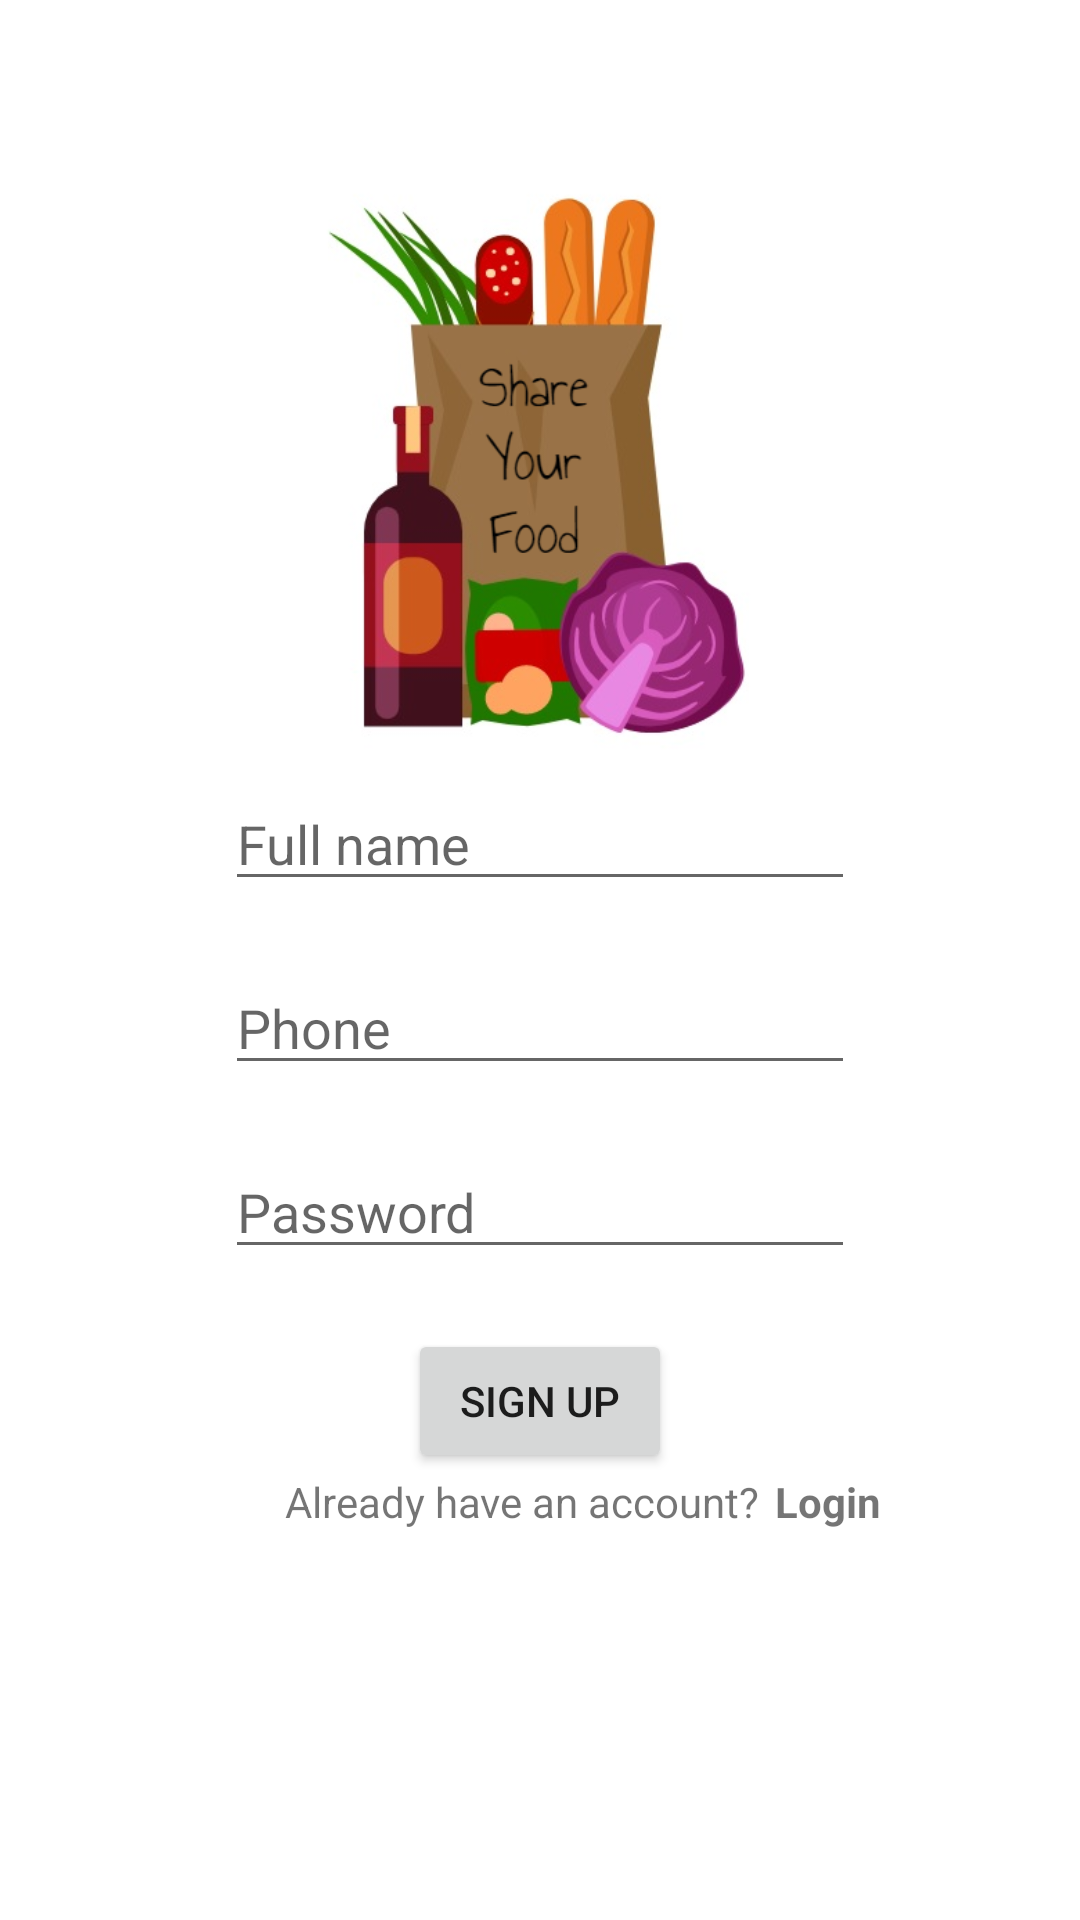

This screen was rendered from an Android layout file. Write that file and the resources it references.
<!-- AndroidManifest.xml: application theme Theme.ShareYourFood -->
<!-- res/layout/activity_signup.xml -->
<?xml version="1.0" encoding="utf-8"?>
<androidx.constraintlayout.widget.ConstraintLayout xmlns:android="http://schemas.android.com/apk/res/android"
    android:layout_width="match_parent"
    android:layout_height="match_parent"
    xmlns:app="http://schemas.android.com/apk/res-auto">

    <ImageView
        android:id="@+id/icon"
        android:layout_width="185dp"
        android:layout_height="209dp"
        android:layout_marginTop="50dp"
        android:src="@drawable/shareyourfoodicon"
        app:layout_constraintStart_toStartOf="parent"
        app:layout_constraintEnd_toEndOf="parent"
        app:layout_constraintTop_toTopOf="parent"
        />

    <EditText
        android:id="@+id/fullNameText"
        android:layout_width="wrap_content"
        android:layout_height="wrap_content"
        android:ems="10"
        android:hint="Full name"
        app:layout_constraintStart_toStartOf="parent"
        app:layout_constraintEnd_toEndOf="parent"
        app:layout_constraintTop_toBottomOf="@id/icon"
        />

    <EditText
        android:id="@+id/editTextPhone"
        android:layout_width="wrap_content"
        android:layout_height="wrap_content"
        android:ems="10"
        android:hint="Phone"
        android:inputType="phone"
        app:layout_constraintStart_toStartOf="parent"
        app:layout_constraintEnd_toEndOf="parent"
        app:layout_constraintTop_toBottomOf="@id/fullNameText"
        android:layout_marginTop="20dp"
        />

    <EditText
        android:id="@+id/editTextTextPassword"
        android:layout_width="wrap_content"
        android:layout_height="wrap_content"
        android:ems="10"
        android:hint="Password"
        android:inputType="textPassword"
        app:layout_constraintStart_toStartOf="parent"
        app:layout_constraintEnd_toEndOf="parent"
        app:layout_constraintTop_toBottomOf="@id/editTextPhone"
        android:layout_marginTop="20dp"
        />

    <Button
        android:id="@+id/SignUpButton"
        android:layout_width="wrap_content"
        android:layout_height="wrap_content"
        android:layout_marginTop="20dp"
        android:text="sign up"
        app:layout_constraintEnd_toEndOf="parent"
        app:layout_constraintStart_toStartOf="parent"
        app:layout_constraintTop_toBottomOf="@id/editTextTextPassword"
        />

    <TextView
        android:id="@+id/missingFieldsView"
        android:layout_width="wrap_content"
        android:layout_height="wrap_content"
        android:text="Some fields are missing"
        app:layout_constraintStart_toStartOf="parent"
        app:layout_constraintEnd_toEndOf="parent"
        app:layout_constraintTop_toBottomOf="@id/SignUpButton"
        android:textColor="#FF0000"
        android:visibility="gone"

        />
    <TextView
        android:id="@+id/alreadyHaveAccountText"
        android:layout_width="wrap_content"
        android:layout_height="wrap_content"
        app:layout_constraintTop_toBottomOf="@id/missingFieldsView"
        android:text="Already have an account?"
        app:layout_constraintStart_toStartOf="parent"
        android:layout_marginStart="95dp"
        />



    <TextView
        android:id="@+id/signUpView"
        android:layout_width="wrap_content"
        android:layout_height="wrap_content"
        app:layout_constraintStart_toEndOf="@id/alreadyHaveAccountText"
        android:text="Login"
        android:textStyle="bold"
        app:layout_constraintTop_toBottomOf="@id/missingFieldsView"
        android:layout_marginStart="5dp"
        />

</androidx.constraintlayout.widget.ConstraintLayout>
<!-- resources referenced by this layout -->
<resources>
  <!-- drawable shareyourfoodicon: png bitmap (drawable, 135105 bytes) -->
  <style name="Theme.ShareYourFood" parent="Theme.MaterialComponents.DayNight.DarkActionBar">
          
          <item name="colorPrimary">@color/purple_500</item>
          <item name="colorPrimaryVariant">@color/purple_700</item>
          <item name="colorOnPrimary">@color/white</item>
          
          <item name="colorSecondary">@color/teal_200</item>
          <item name="colorSecondaryVariant">@color/teal_700</item>
          <item name="colorOnSecondary">@color/black</item>
          
          <item name="android:statusBarColor" tools:targetApi="l">?attr/colorPrimaryVariant</item>
          
      </style>
  <!-- not gathered from this repository: default colours our renderer supplied (Android Studio template values) -->
  <color name="purple_500">#FF6200EE</color>
  <color name="purple_700">#FF3700B3</color>
  <color name="teal_200">#FF03DAC5</color>
  <color name="teal_700">#FF018786</color>
  <color name="black">#FF000000</color>
  <color name="white">#FFFFFFFF</color>
</resources>
